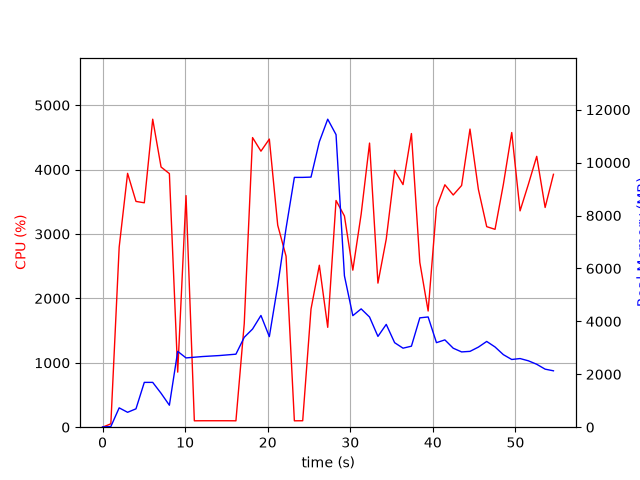

The data file committed next to this chart (first rows):
elapsed_time, nproc, cpu, mem_real, mem_virtual
3.5762786865234375e-05, 1, 0.0, 9.926, 3185
1.006, 1, 52.7, 24.91, 51.32
2.014, 1, 2796, 731.2, 4904
3.032, 1, 3941, 563.2, 4920
4.048, 1, 3506, 694, 5504
5.056, 1, 3484, 1694, 6784
6.074, 1, 4782, 1694, 6784
7.087, 1, 4040, 1282, 8328
8.094, 1, 3938, 830.8, 9384
9.101, 1, 854.9, 2866, 10752
10.11, 1, 3596, 2619, 10953
11.12, 1, 99.3, 2645, 10953
12.12, 1, 100.2, 2671, 10953
13.13, 1, 100.3, 2689, 10953
14.14, 1, 100.3, 2708, 10953
15.15, 1, 100.2, 2734, 10953
16.15, 1, 99.3, 2760, 10953
17.16, 1, 1606, 3398, 10963
18.17, 1, 4497, 3710, 10963
19.18, 1, 4286, 4224, 10963
20.2, 1, 4474, 3423, 10963
21.21, 1, 3136, 5353, 14209
22.22, 1, 2655, 7517, 19329
23.23, 1, 99.3, 9441, 19329
24.24, 1, 100.2, 9441, 19329
25.25, 1, 1835, 9452, 19370
26.25, 1, 2515, 10787, 19479
27.27, 1, 1550, 11640, 25806
28.28, 1, 3520, 11057, 25987
29.29, 1, 3280, 5722, 26083
30.31, 1, 2438, 4216, 26091
31.32, 1, 3309, 4472, 26091
32.33, 1, 4412, 4164, 26091
33.35, 1, 2237, 3431, 26091
34.36, 1, 2921, 3886, 26091
35.37, 1, 3989, 3194, 26091
36.39, 1, 3767, 2987, 26171
37.41, 1, 4560, 3062, 26171
38.42, 1, 2559, 4133, 26171
39.43, 1, 1804, 4166, 26171
40.44, 1, 3412, 3195, 26171
41.46, 1, 3764, 3300, 26187
42.47, 1, 3605, 2986, 26187
43.48, 1, 3753, 2845, 26187
44.5, 1, 4629, 2866, 26187
45.51, 1, 3693, 3027, 26187
46.52, 1, 3114, 3241, 26187
47.53, 1, 3072, 3032, 26187
48.54, 1, 3769, 2742, 26195
49.55, 1, 4576, 2559, 26195
50.56, 1, 3359, 2594, 26205
51.57, 1, 3771, 2509, 26215
52.58, 1, 4206, 2378, 26215
53.6, 1, 3412, 2194, 26215
54.6, 1, 3926, 2131, 26215
